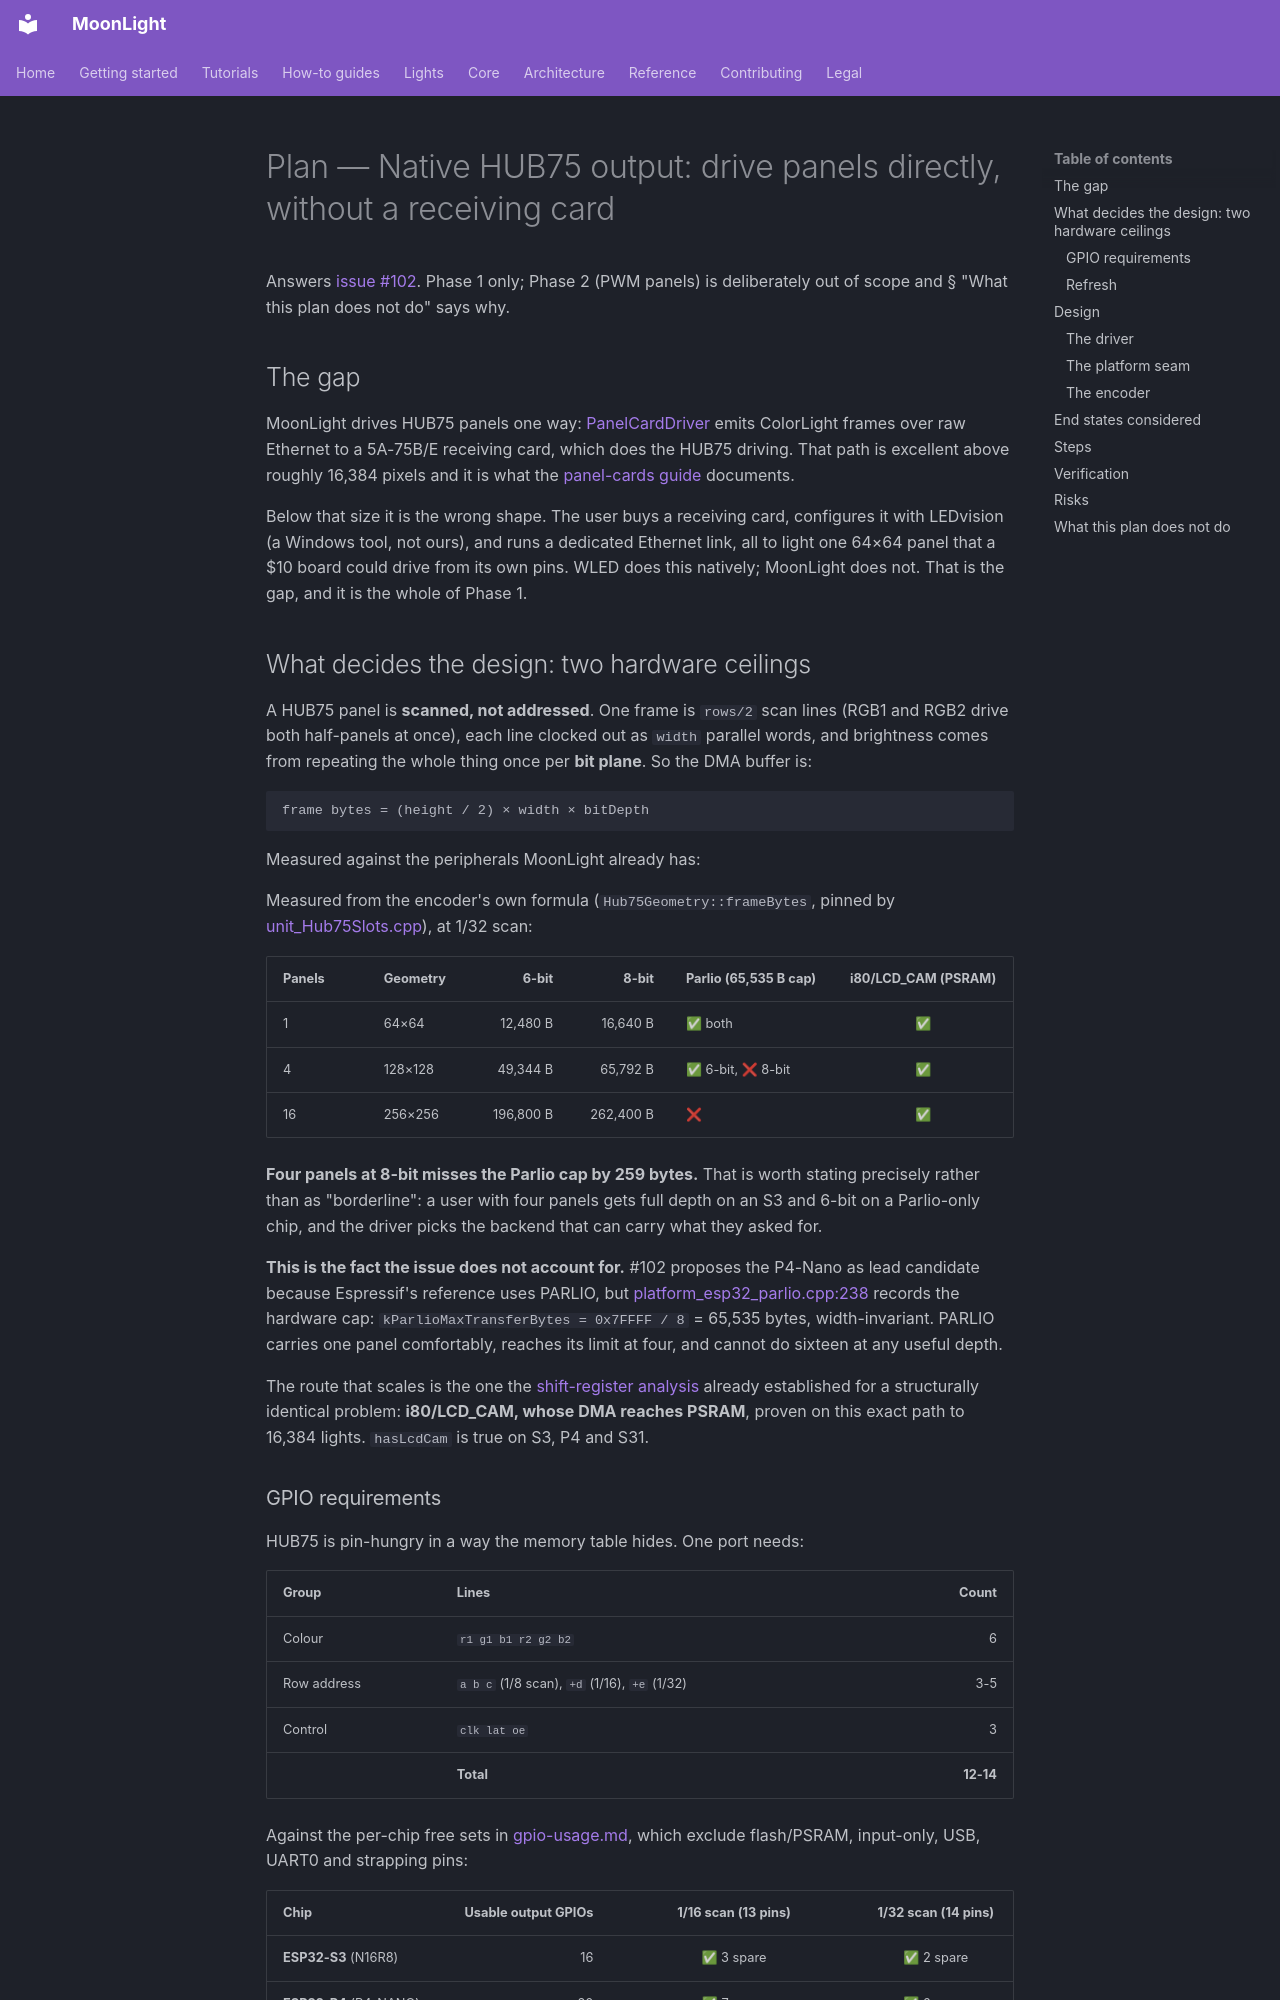

repository: MoonModules/projectMM · page: work/present/Plan-20260915 - Native HUB75 output (partial).html · generator: mkdocs

# Plan — Native HUB75 output: drive panels directly, without a receiving card

Answers [issue #102](https://github.com/MoonModules/projectMM/issues/102). Phase 1 only; Phase 2 (PWM panels) is deliberately out of scope and § "What this plan does not do" says why.

## The gap

MoonLight drives HUB75 panels one way: [PanelCardDriver](../../../src/light/drivers/PanelCardDriver.h) emits ColorLight frames over raw Ethernet to a 5A-75B/E receiving card, which does the HUB75 driving. That path is excellent above roughly 16,384 pixels and it is what the [panel-cards guide](../../how-to/panel-cards.md) documents.

Below that size it is the wrong shape. The user buys a receiving card, configures it with LEDvision (a Windows tool, not ours), and runs a dedicated Ethernet link, all to light one 64×64 panel that a $10 board could drive from its own pins. WLED does this natively; MoonLight does not. That is the gap, and it is the whole of Phase 1.

## What decides the design: two hardware ceilings

A HUB75 panel is **scanned, not addressed**. One frame is `rows/2` scan lines (RGB1 and RGB2 drive both half-panels at once), each line clocked out as `width` parallel words, and brightness comes from repeating the whole thing once per **bit plane**. So the DMA buffer is:

```
frame bytes = (height / 2) × width × bitDepth
```

Measured against the peripherals MoonLight already has:

Measured from the encoder's own formula (`Hub75Geometry::frameBytes`, pinned by [unit_Hub75Slots.cpp](../../../test/unit/light/unit_Hub75Slots.cpp)), at 1/32 scan:

| Panels | Geometry | 6-bit | 8-bit | Parlio (65,535 B cap) | i80/LCD_CAM (PSRAM) |
|---|---|---:|---:|:--|:--:|
| 1 | 64×64 | 12,480 B | 16,640 B | ✅ both | ✅ |
| 4 | 128×128 | 49,344 B | 65,792 B | ✅ 6-bit, ❌ 8-bit | ✅ |
| 16 | 256×256 | 196,800 B | 262,400 B | ❌ | ✅ |

**Four panels at 8-bit misses the Parlio cap by 259 bytes.** That is worth stating precisely rather than as "borderline": a user with four panels gets full depth on an S3 and 6-bit on a Parlio-only chip, and the driver picks the backend that can carry what they asked for.

**This is the fact the issue does not account for.** #102 proposes the P4-Nano as lead candidate because Espressif's reference uses PARLIO, but [platform_esp32_parlio.cpp:238](../../../src/platform/esp32/platform_esp32_parlio.cpp) records the hardware cap: `kParlioMaxTransferBytes = 0x7FFFF / 8` = 65,535 bytes, width-invariant. PARLIO carries one panel comfortably, reaches its limit at four, and cannot do sixteen at any useful depth.

The route that scales is the one the [shift-register analysis](../future/shift-register-driver-analysis.md) already established for a structurally identical problem: **i80/LCD_CAM, whose DMA reaches PSRAM**, proven on this exact path to 16,384 lights. `hasLcdCam` is true on S3, P4 and S31.
